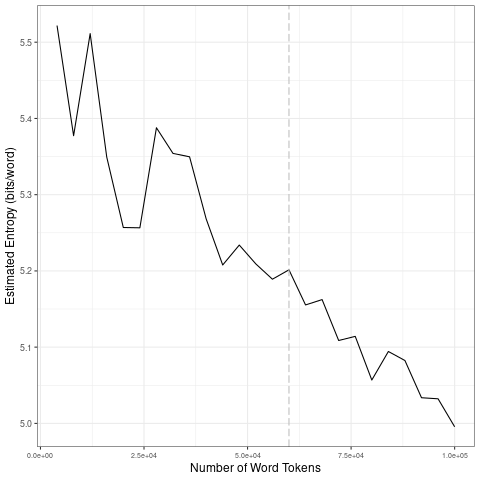

Values plotted in this chart, from the file beside it:
file, entropy.Corpus.Size, entropy.Entropy, sd.Corpus.Size, sd.SD
data/2021_by_en/2021-07-12_tokens_1-gram…, 4000, 5.522, 20000, 0.1126
data/2021_by_en/2021-07-12_tokens_1-gram…, 8000, 5.377, 40000, 0.05761
data/2021_by_en/2021-07-12_tokens_1-gram…, 12000, 5.511, 60000, 0.01637
data/2021_by_en/2021-07-12_tokens_1-gram…, 16000, 5.349, 80000, 0.04241
data/2021_by_en/2021-07-12_tokens_1-gram…, 20000, 5.257, 1e+05, 0.04042
data/2021_by_en/2021-07-12_tokens_1-gram…, 24000, 5.257, 20000, 0.1126
data/2021_by_en/2021-07-12_tokens_1-gram…, 28000, 5.388, 40000, 0.05761
data/2021_by_en/2021-07-12_tokens_1-gram…, 32000, 5.354, 60000, 0.01637
data/2021_by_en/2021-07-12_tokens_1-gram…, 36000, 5.35, 80000, 0.04241
data/2021_by_en/2021-07-12_tokens_1-gram…, 40000, 5.268, 1e+05, 0.04042
data/2021_by_en/2021-07-12_tokens_1-gram…, 44000, 5.208, 20000, 0.1126
data/2021_by_en/2021-07-12_tokens_1-gram…, 48000, 5.234, 40000, 0.05761
data/2021_by_en/2021-07-12_tokens_1-gram…, 52000, 5.209, 60000, 0.01637
data/2021_by_en/2021-07-12_tokens_1-gram…, 56000, 5.189, 80000, 0.04241
data/2021_by_en/2021-07-12_tokens_1-gram…, 60000, 5.201, 1e+05, 0.04042
data/2021_by_en/2021-07-12_tokens_1-gram…, 64000, 5.155, 20000, 0.1126
data/2021_by_en/2021-07-12_tokens_1-gram…, 68000, 5.162, 40000, 0.05761
data/2021_by_en/2021-07-12_tokens_1-gram…, 72000, 5.109, 60000, 0.01637
data/2021_by_en/2021-07-12_tokens_1-gram…, 76000, 5.114, 80000, 0.04241
data/2021_by_en/2021-07-12_tokens_1-gram…, 80000, 5.057, 1e+05, 0.04042
data/2021_by_en/2021-07-12_tokens_1-gram…, 84000, 5.094, 20000, 0.1126
data/2021_by_en/2021-07-12_tokens_1-gram…, 88000, 5.082, 40000, 0.05761
data/2021_by_en/2021-07-12_tokens_1-gram…, 92000, 5.034, 60000, 0.01637
data/2021_by_en/2021-07-12_tokens_1-gram…, 96000, 5.032, 80000, 0.04241
data/2021_by_en/2021-07-12_tokens_1-gram…, 1e+05, 4.996, 1e+05, 0.04042
